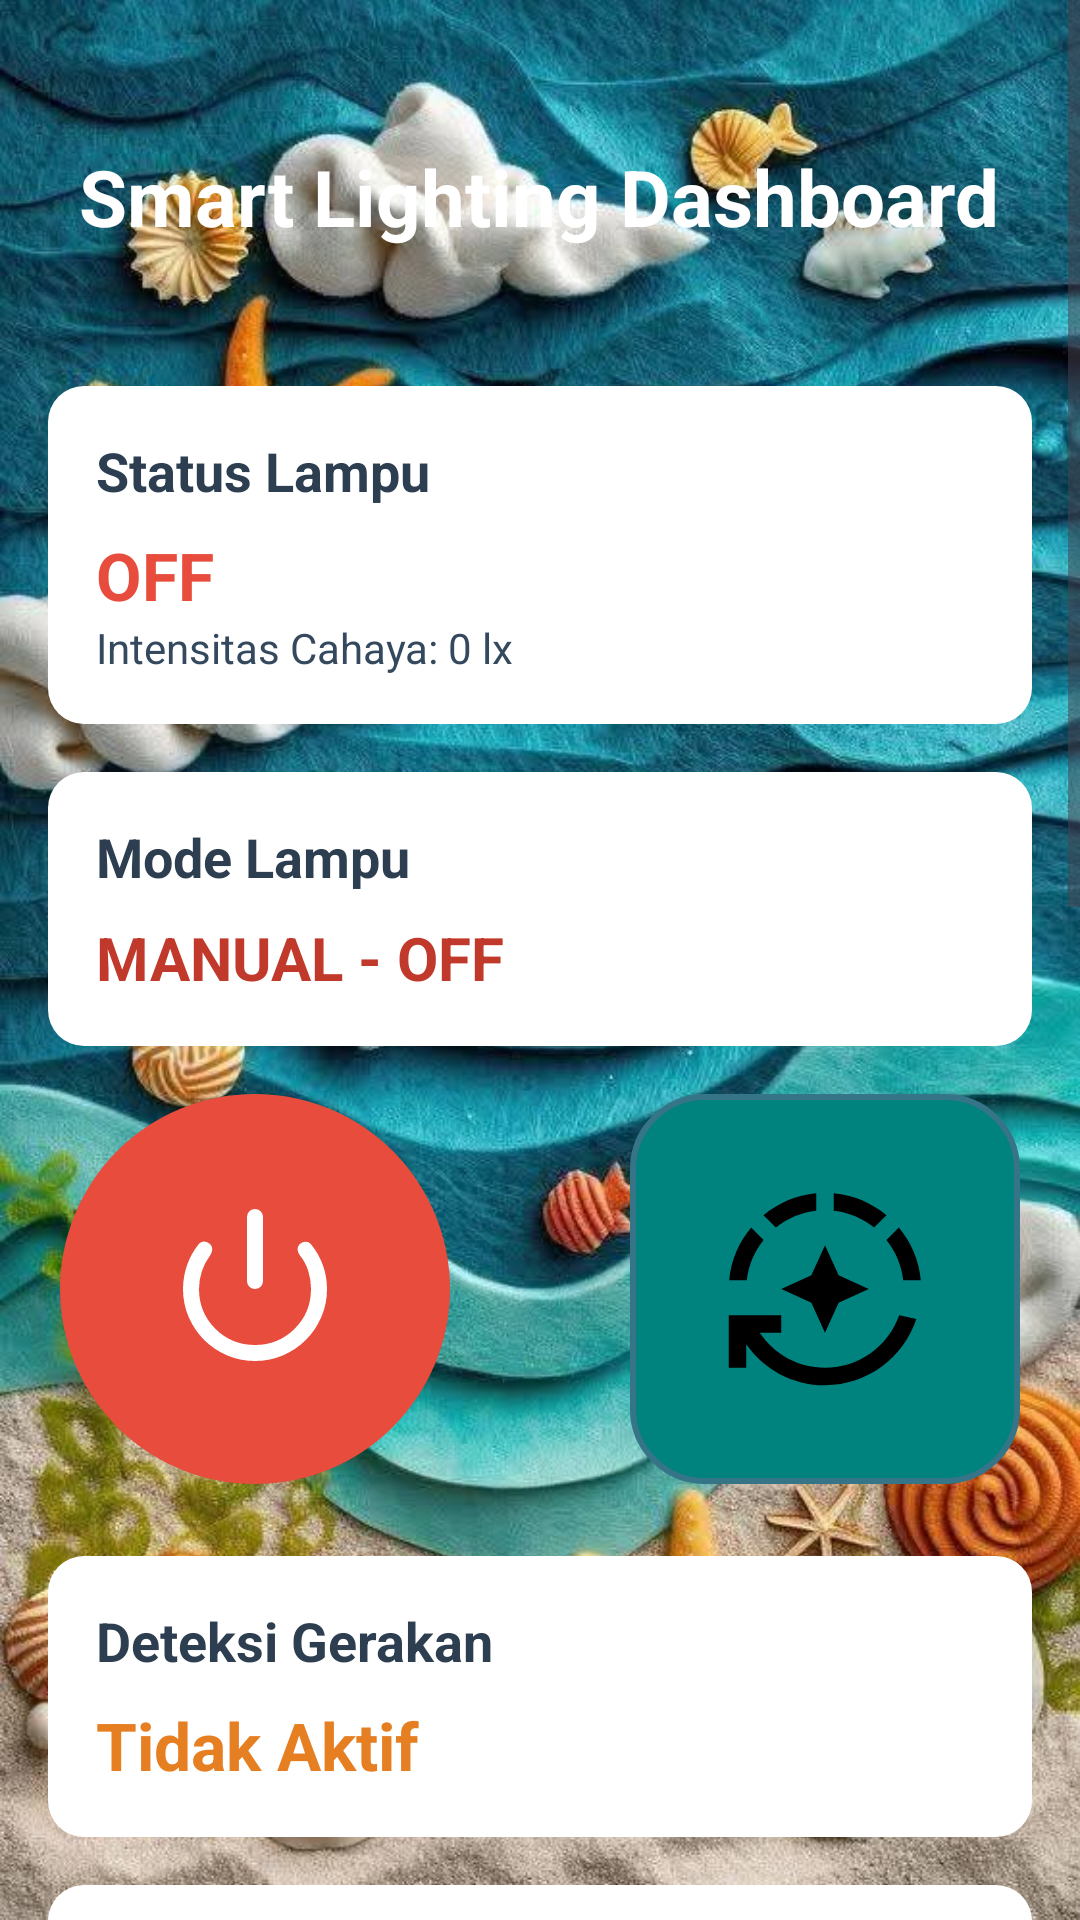

This screen was rendered from an Android layout file. Write that file and the resources it references.
<!-- AndroidManifest.xml: application theme Theme.MySmartGlow -->
<!-- res/layout/activity_dashboard.xml -->
<?xml version="1.0" encoding="utf-8"?>
<ScrollView xmlns:android="http://schemas.android.com/apk/res/android"
    xmlns:tools="http://schemas.android.com/tools"
    android:id="@+id/main"
    android:layout_width="match_parent"
    android:layout_height="match_parent"
    android:background="@drawable/lampbg"
    android:fillViewport="true"
    android:fitsSystemWindows="true"
    tools:context=".DashboardActivity">

    <LinearLayout
        android:layout_width="match_parent"
        android:layout_height="wrap_content"
        android:orientation="vertical"
        android:padding="16dp">

        
        <TextView
            android:id="@+id/appTitle"
            android:layout_width="wrap_content"
            android:layout_height="wrap_content"
            android:layout_gravity="center_horizontal"
            android:paddingTop="32dp"
            android:text="Smart Lighting Dashboard"
            android:textColor="#FFFFFF"
            android:textSize="26sp"
            android:textStyle="bold" />

        
        <TextView
            android:id="@+id/textDateTime"
            android:layout_width="wrap_content"
            android:layout_height="wrap_content"
            android:layout_gravity="center_horizontal"
            android:layout_marginBottom="24dp"
            android:textColor="#EAEAEA"
            android:textSize="16sp"
            tools:text="Kamis, 18 Des 2025 10:30" />

        
        <LinearLayout
            android:layout_width="match_parent"
            android:layout_height="wrap_content"
            android:background="@drawable/bg_card"
            android:orientation="vertical"
            android:padding="16dp"
            android:layout_marginBottom="16dp">

            <TextView
                android:text="Status Lampu"
                android:textStyle="bold"
                android:textSize="18sp"
                android:textColor="#2C3E50"
                android:layout_width="wrap_content"
                android:layout_height="wrap_content" />

            <TextView
                android:id="@+id/textLampStatus"
                android:text="OFF"
                android:textSize="22sp"
                android:textStyle="bold"
                android:textColor="#E74C3C"
                android:layout_marginTop="8dp"
                android:layout_width="wrap_content"
                android:layout_height="wrap_content" />

            <TextView
                android:id="@+id/textLightIntensity"
                android:text="Intensitas Cahaya: 0 lx"
                android:textSize="14sp"
                android:textColor="#34495E"
                android:layout_width="wrap_content"
                android:layout_height="wrap_content" />
        </LinearLayout>

        
        <LinearLayout
            android:layout_width="match_parent"
            android:layout_height="wrap_content"
            android:background="@drawable/bg_card"
            android:orientation="vertical"
            android:padding="16dp"
            android:layout_marginBottom="16dp">

            <TextView
                android:text="Mode Lampu"
                android:textStyle="bold"
                android:textSize="18sp"
                android:textColor="#2C3E50"
                android:layout_width="wrap_content"
                android:layout_height="wrap_content" />

            <TextView
                android:id="@+id/textLampMode"
                android:text="MANUAL - OFF"
                android:textSize="20sp"
                android:textStyle="bold"
                android:textColor="#C0392B"
                android:layout_marginTop="8dp"
                android:layout_width="wrap_content"
                android:layout_height="wrap_content" />
        </LinearLayout>

        
        <LinearLayout
        android:layout_width="match_parent"
        android:layout_height="wrap_content"
        android:gravity="center"
        android:orientation="horizontal"
        android:layout_marginBottom="24dp"
            tools:ignore="ExtraText">

        
        <ImageButton
            android:id="@+id/btnToggleLamp"
            android:layout_width="130dp"
            android:layout_height="130dp"
            android:background="@drawable/bg_lamp_off"
            android:src="@drawable/ic_power"
            android:scaleType="centerInside"
            android:padding="28dp"
            android:contentDescription="Toggle Lamp" />

        
        <View
            android:layout_width="60dp"
            android:layout_height="1dp" />

        
            <ImageButton
                android:id="@+id/btnAutoMode"
                android:layout_width="130dp"
                android:layout_height="130dp"
                android:background="@drawable/bg_auto_off"
                android:src="@drawable/ic_auto"
                android:scaleType="centerInside"/>
            />
        </LinearLayout>

        
        <LinearLayout
            android:layout_width="match_parent"
            android:layout_height="wrap_content"
            android:background="@drawable/bg_card"
            android:orientation="vertical"
            android:padding="16dp"
            android:layout_marginBottom="16dp">

            <TextView
                android:text="Deteksi Gerakan"
                android:textStyle="bold"
                android:textSize="18sp"
                android:textColor="#2C3E50"
                android:layout_width="wrap_content"
                android:layout_height="wrap_content" />

            <TextView
                android:id="@+id/textMotionStatus"
                android:text="Tidak Aktif"
                android:textSize="22sp"
                android:textStyle="bold"
                android:textColor="#E67E22"
                android:layout_marginTop="8dp"
                android:layout_width="wrap_content"
                android:layout_height="wrap_content" />
        </LinearLayout>

        
        <LinearLayout
            android:layout_width="match_parent"
            android:layout_height="wrap_content"
            android:background="@drawable/bg_card"
            android:orientation="vertical"
            android:padding="16dp"
            android:layout_marginBottom="16dp">

            <TextView
                android:text="Grafik Intensitas Cahaya"
                android:textStyle="bold"
                android:textSize="18sp"
                android:textColor="#2C3E50"
                android:layout_width="wrap_content"
                android:layout_height="wrap_content" />

            <com.github.mikephil.charting.charts.LineChart
                android:id="@+id/lightChart"
                android:layout_width="match_parent"
                android:layout_height="220dp"
                android:layout_marginTop="12dp" />
        </LinearLayout>

        
        <LinearLayout
            android:layout_width="match_parent"
            android:layout_height="wrap_content"
            android:background="@drawable/bg_card"
            android:orientation="vertical"
            android:padding="16dp"
            android:layout_marginBottom="16dp">

            <TextView
                android:text="Riwayat Aktivitas"
                android:textStyle="bold"
                android:textSize="18sp"
                android:textColor="#2C3E50"
                android:layout_width="wrap_content"
                android:layout_height="wrap_content" />

            <androidx.recyclerview.widget.RecyclerView
                android:id="@+id/recyclerHistory"
                android:layout_width="match_parent"
                android:layout_height="250dp" />
        </LinearLayout>

        
        <Button
            android:id="@+id/btnLogout"
            android:layout_width="match_parent"
            android:layout_height="60dp"
            android:text="Logout"
            android:textStyle="bold"
            android:textColor="#FFFFFF"
            android:backgroundTint="#34495E"
            android:layout_marginBottom="24dp" />

    </LinearLayout>
</ScrollView>
<!-- resources referenced by this layout -->
<resources>
  <!-- drawable bg_auto_off (drawable) -->
  <shape xmlns:android="http://schemas.android.com/apk/res/android">
      <solid android:color="#00827F"/>
      <corners android:radius="24dp"/>
      <stroke
          android:width="2dp"
          android:color="#367588"/>
  </shape>
  <!-- drawable bg_card (drawable) -->
  <?xml version="1.0" encoding="utf-8"?>
  <shape xmlns:android="http://schemas.android.com/apk/res/android"
      android:shape="rectangle">
      <solid android:color="@android:color/white" />
      <corners android:radius="12dp" /> 
      <padding
          android:left="16dp"
          android:top="16dp"
          android:right="16dp"
          android:bottom="16dp" />
      
      <item android:name="android:shadowColor">#1A000000</item>
      <item android:name="android:shadowDx">0</item>
      <item android:name="android:shadowDy">4</item>
  </shape>
  <!-- drawable bg_lamp_off (drawable) -->
  <shape xmlns:android="http://schemas.android.com/apk/res/android"
      android:shape="oval">
      <solid android:color="#E74C3C"/>
  </shape>
  <!-- drawable ic_auto (drawable) -->
  <vector xmlns:android="http://schemas.android.com/apk/res/android" android:height="70dp" android:tint="#000000" android:viewportHeight="24" android:viewportWidth="24" android:width="70dp">
  
      <path android:fillColor="@android:color/white" android:pathData="M19.03,3.56c-1.67,-1.39 -3.74,-2.3 -6.03,-2.51v2.01c1.73,0.19 3.31,0.88 4.61,1.92L19.03,3.56z"/>
  
      <path android:fillColor="@android:color/white" android:pathData="M11,3.06V1.05C8.71,1.25 6.64,2.17 4.97,3.56l1.42,1.42C7.69,3.94 9.27,3.25 11,3.06z"/>
  
      <path android:fillColor="@android:color/white" android:pathData="M4.98,6.39L3.56,4.97C2.17,6.64 1.26,8.71 1.05,11h2.01C3.25,9.27 3.94,7.69 4.98,6.39z"/>
  
      <path android:fillColor="@android:color/white" android:pathData="M20.94,11h2.01c-0.21,-2.29 -1.12,-4.36 -2.51,-6.03l-1.42,1.42C20.06,7.69 20.75,9.27 20.94,11z"/>
  
      <path android:fillColor="@android:color/white" android:pathData="M7,12l3.44,1.56l1.56,3.44l1.56,-3.44l3.44,-1.56l-3.44,-1.56l-1.56,-3.44l-1.56,3.44z"/>
  
      <path android:fillColor="@android:color/white" android:pathData="M12,21c-3.11,0 -5.85,-1.59 -7.46,-4H7v-2H1v6h2v-2.7c1.99,2.84 5.27,4.7 9,4.7c4.87,0 9,-3.17 10.44,-7.56l-1.96,-0.45C19.25,18.48 15.92,21 12,21z"/>
  
  </vector>
  <!-- drawable ic_power (drawable) -->
  <vector xmlns:android="http://schemas.android.com/apk/res/android"
      android:width="64dp"
      android:height="64dp"
      android:viewportWidth="960"
      android:viewportHeight="960"
      android:tint="#FFFFFF">
  
      <path
          android:fillColor="@android:color/white"
          android:pathData="M480,480Q463,480 451.5,468.5Q440,457 440,440L440,120Q440,103 451.5,91.5Q463,80 480,80Q497,80 508.5,91.5Q520,103 520,120L520,440Q520,457 508.5,468.5Q497,480 480,480ZM480,840Q405,840 339.5,811.5Q274,783 225.5,734.5Q177,686 148.5,620.5Q120,555 120,480Q120,419 140,361.5Q160,304 198,256Q209,242 226,242.5Q243,243 256,256Q267,267 266,283Q265,299 255,313Q228,349 214,392Q200,435 200,480Q200,597 281.5,678.5Q363,760 480,760Q597,760 678.5,678.5Q760,597 760,480Q760,434 746.5,390.5Q733,347 704,311Q694,298 693,282.5Q692,267 703,256Q715,244 732,243.5Q749,243 760,256Q799,304 819.5,361Q840,418 840,480Q840,555 811.5,620.5Q783,686 734.5,734.5Q686,783 620.5,811.5Q555,840 480,840Z"/>
  </vector>
  <!-- drawable lampbg: jpg bitmap (drawable, 120398 bytes) -->
  <style name="Theme.MySmartGlow" parent="Base.Theme.MySmartGlow" />
  <style name="Base.Theme.MySmartGlow" parent="Theme.Material3.DayNight.NoActionBar">
          
          
      </style>
</resources>
